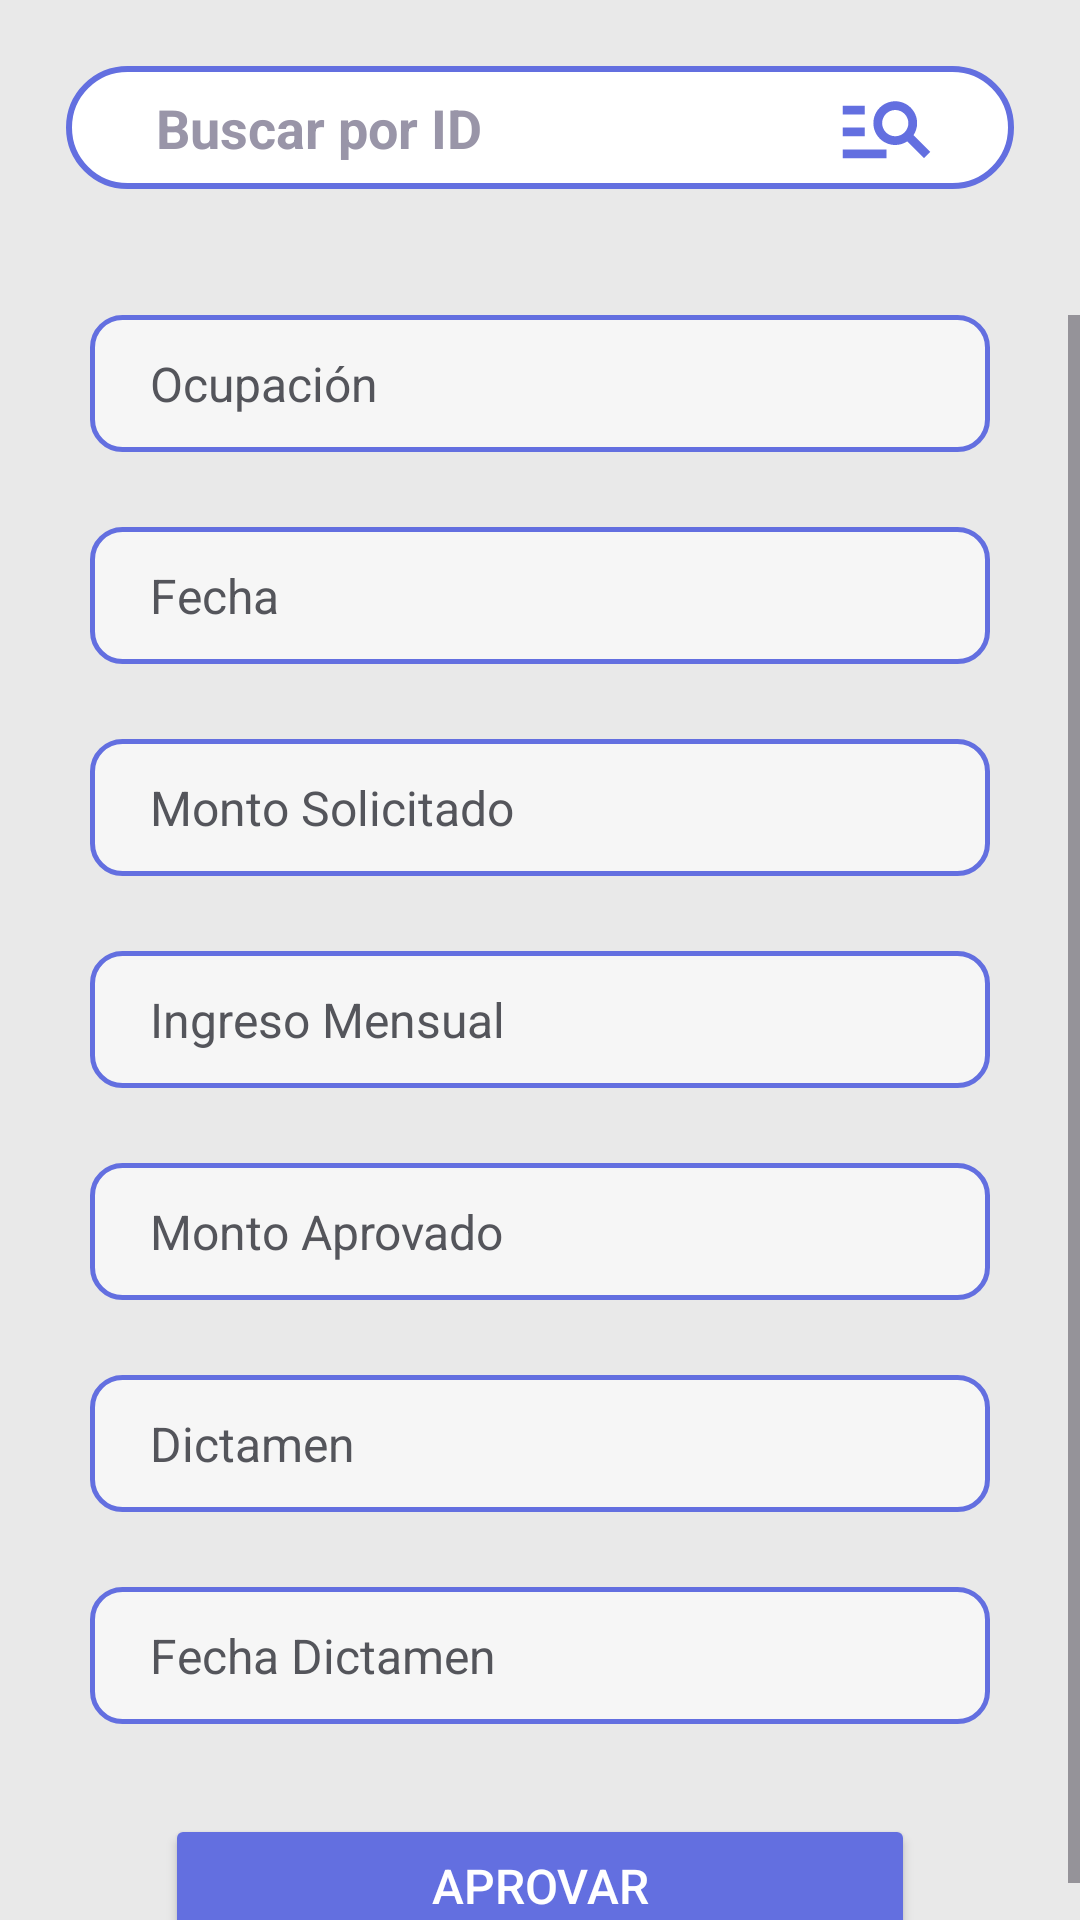

The Android layout XML behind this screen, and the referenced resources:
<!-- AndroidManifest.xml: application theme Theme.ProLender -->
<!-- res/layout/fragment_ver_solicitud.xml -->
<?xml version="1.0" encoding="utf-8"?>
<FrameLayout xmlns:android="http://schemas.android.com/apk/res/android"
    xmlns:tools="http://schemas.android.com/tools"
    android:layout_width="match_parent"
    android:layout_height="match_parent"
    tools:context=".VerSolicitudFragment">

    <RelativeLayout
        xmlns:android="http://schemas.android.com/apk/res/android"
        xmlns:tools="http://schemas.android.com/tools"
        android:layout_width="match_parent"
        android:layout_height="match_parent"
        android:background="#E9E9E9"
        tools:context=".VerSolicitudFragment"
        >

        <RelativeLayout
            android:id="@+id/bucar_solicitud"
            android:layout_width="match_parent"
            android:layout_height="wrap_content"
            android:layout_centerHorizontal="true"
            android:layout_marginTop="20dp"
            android:layout_marginHorizontal="20dp"
            android:background="@drawable/card_border"
            android:paddingHorizontal="17dp"
            android:paddingVertical="5dp"
            android:clickable="true"
            android:onClick="onClick"
            android:longClickable="true">

            <EditText
                android:id="@+id/editextBuscar"
                android:layout_width="300dp"
                android:layout_height="wrap_content"
                android:ems="10"
                android:hint="Buscar por ID"
                android:textStyle="bold"
                android:inputType="number"
                android:layout_centerVertical="true"
                android:paddingLeft="15dp"
                android:textColorHint="#9995A8"
                android:textColor="#000000"
                android:background="@drawable/buscar_edittext_background"
                />

            <ImageView
                android:id="@+id/buscar_cliente_icon"
                android:layout_width="35dp"
                android:layout_height="35dp"
                android:layout_alignParentRight="true"
                android:layout_centerVertical="true"
                android:layout_marginRight="10dp"
                android:src="@drawable/icon_buscar_prestamos"
                android:onClick="onClick"
                android:clickable="true"
                />

        </RelativeLayout>

        

        <ScrollView
            android:layout_width="match_parent"
            android:layout_height="wrap_content"
            android:layout_below="@id/bucar_solicitud"
            android:layout_marginTop="40dp"
            >

            <LinearLayout
                android:layout_width="300dp"
                android:layout_height="wrap_content"
                android:orientation="vertical"
                android:layout_gravity="center_horizontal"
                >

                <TextView
                    android:id="@+id/campoOcupacionVerSoli"
                    android:layout_width="300dp"
                    android:layout_height="wrap_content"
                    android:textSize="16dp"
                    android:text="Ocupación"
                    android:textColor="#54555B"
                    android:paddingVertical="12dp"
                    android:paddingHorizontal="20dp"
                    android:background="@drawable/border_edittext_background"
                    android:layout_gravity="center"
                    />

                <TextView
                    android:id="@+id/campoFecha"
                    android:layout_width="300dp"
                    android:layout_height="wrap_content"
                    android:text="Fecha"
                    android:background="@drawable/border_edittext_background"
                    android:paddingVertical="12dp"
                    android:paddingHorizontal="20dp"
                    android:textColor="#54555B"
                    android:layout_marginTop="25dp"
                    android:textSize="16dp"
                    />

                <TextView
                    android:id="@+id/campoMontoS"
                    android:layout_width="300dp"
                    android:layout_height="wrap_content"
                    android:textSize="16dp"
                    android:text="Monto Solicitado"
                    android:layout_marginTop="25dp"
                    android:textColor="#54555B"
                    android:paddingVertical="12dp"
                    android:paddingHorizontal="20dp"
                    android:background="@drawable/border_edittext_background"
                    android:layout_gravity="center"
                    />

                <TextView
                    android:id="@+id/campoIngresoVerSoli"
                    android:layout_width="300dp"
                    android:layout_height="wrap_content"
                    android:textSize="16dp"
                    android:text="Ingreso Mensual"
                    android:layout_marginTop="25dp"
                    android:textColor="#54555B"
                    android:paddingVertical="12dp"
                    android:paddingHorizontal="20dp"
                    android:background="@drawable/border_edittext_background"
                    android:layout_gravity="center"
                    />

                <TextView
                    android:id="@+id/campoMontoA"
                    android:layout_width="300dp"
                    android:layout_height="wrap_content"
                    android:textSize="16dp"
                    android:text="Monto Aprovado"
                    android:layout_marginTop="25dp"
                    android:textColor="#54555B"
                    android:paddingVertical="12dp"
                    android:paddingHorizontal="20dp"
                    android:background="@drawable/border_edittext_background"
                    android:layout_gravity="center"
                    />

                <TextView
                    android:id="@+id/campoDictamen"
                    android:layout_width="300dp"
                    android:layout_height="wrap_content"
                    android:textSize="16dp"
                    android:text="Dictamen"
                    android:layout_marginTop="25dp"
                    android:textColor="#54555B"
                    android:paddingVertical="12dp"
                    android:paddingHorizontal="20dp"
                    android:background="@drawable/border_edittext_background"
                    android:layout_gravity="center"
                    />

                <TextView
                    android:id="@+id/campoFechaD"
                    android:layout_width="300dp"
                    android:layout_height="wrap_content"
                    android:textSize="16dp"
                    android:text="Fecha Dictamen"
                    android:textColor="#54555B"
                    android:paddingVertical="12dp"
                    android:paddingHorizontal="20dp"
                    android:layout_marginTop="25dp"
                    android:background="@drawable/border_edittext_background"
                    />

                <Button
                    android:id="@+id/btnAprovar"
                    android:layout_width="250dp"
                    android:layout_height="wrap_content"
                    android:text="Aprovar"
                    android:onClick="onClick"
                    android:backgroundTint="@color/primary_color"
                    android:layout_centerHorizontal="true"
                    android:textColor="#ffffff"
                    android:textSize="16dp"
                    android:layout_marginTop="30dp"
                    android:padding="12dp"
                    android:layout_gravity="center"
                    />

            </LinearLayout>
        </ScrollView>

    </RelativeLayout>

</FrameLayout>
<!-- resources referenced by this layout -->
<resources>
  <color name="primary_color">#636FE0</color>
  <!-- drawable background_circle (drawable) -->
  <?xml version="1.0" encoding="utf-8"?>
  <layer-list xmlns:android="http://schemas.android.com/apk/res/android">
  
      <item>
          <shape android:shape="rectangle">
              <solid android:color="@color/primary_color"/>
              <corners android:radius="25dp"/>
          </shape>
      </item>
  
  </layer-list>
  <!-- drawable border_edittext_background (drawable) -->
  <shape xmlns:android="http://schemas.android.com/apk/res/android"
      android:shape="rectangle">
      <corners android:radius="10dp" />
      <solid android:color="#9AFFFFFF" />
      <stroke
          android:width="1.5dp"
          android:color="@color/primary_color" />
  </shape>
  <!-- drawable buscar_edittext_background (drawable) -->
  <shape xmlns:android="http://schemas.android.com/apk/res/android"
      android:shape="rectangle">
      <corners android:radius="30dp" />
  
  
  </shape>
  <!-- drawable card_border (drawable) -->
  <?xml version="1.0" encoding="utf-8"?>
  <layer-list xmlns:android="http://schemas.android.com/apk/res/android">
  
      <item android:right="2dp" android:left="2dp" android:top="2dp" android:bottom="2dp">
          <shape android:shape="rectangle">
              <solid android:color="#FFFFFF"/>
              <stroke
                  android:width="2dp"
                  android:color="@color/primary_color"
  
              />
              <corners android:radius="40dp"/>
          </shape>
      </item>
  
  </layer-list>
  <!-- drawable icon_buscar_prestamos (drawable) -->
  <vector xmlns:android="http://schemas.android.com/apk/res/android" android:autoMirrored="true" android:height="24dp" android:tint="@color/primary_color" android:viewportHeight="24" android:viewportWidth="24" android:width="24dp">
        
      <path android:fillColor="@android:color/white" android:pathData="M7,9H2V7h5V9zM7,12H2v2h5V12zM20.59,19l-3.83,-3.83C15.96,15.69 15.02,16 14,16c-2.76,0 -5,-2.24 -5,-5s2.24,-5 5,-5s5,2.24 5,5c0,1.02 -0.31,1.96 -0.83,2.75L22,17.59L20.59,19zM17,11c0,-1.65 -1.35,-3 -3,-3s-3,1.35 -3,3s1.35,3 3,3S17,12.65 17,11zM2,19h10v-2H2V19z"/>
      
  </vector>
  <style name="Theme.ProLender" parent="Base.Theme.ProLender" />
  <style name="Base.Theme.ProLender" parent="Theme.Material3.DayNight.NoActionBar">
          
          
      </style>
</resources>
